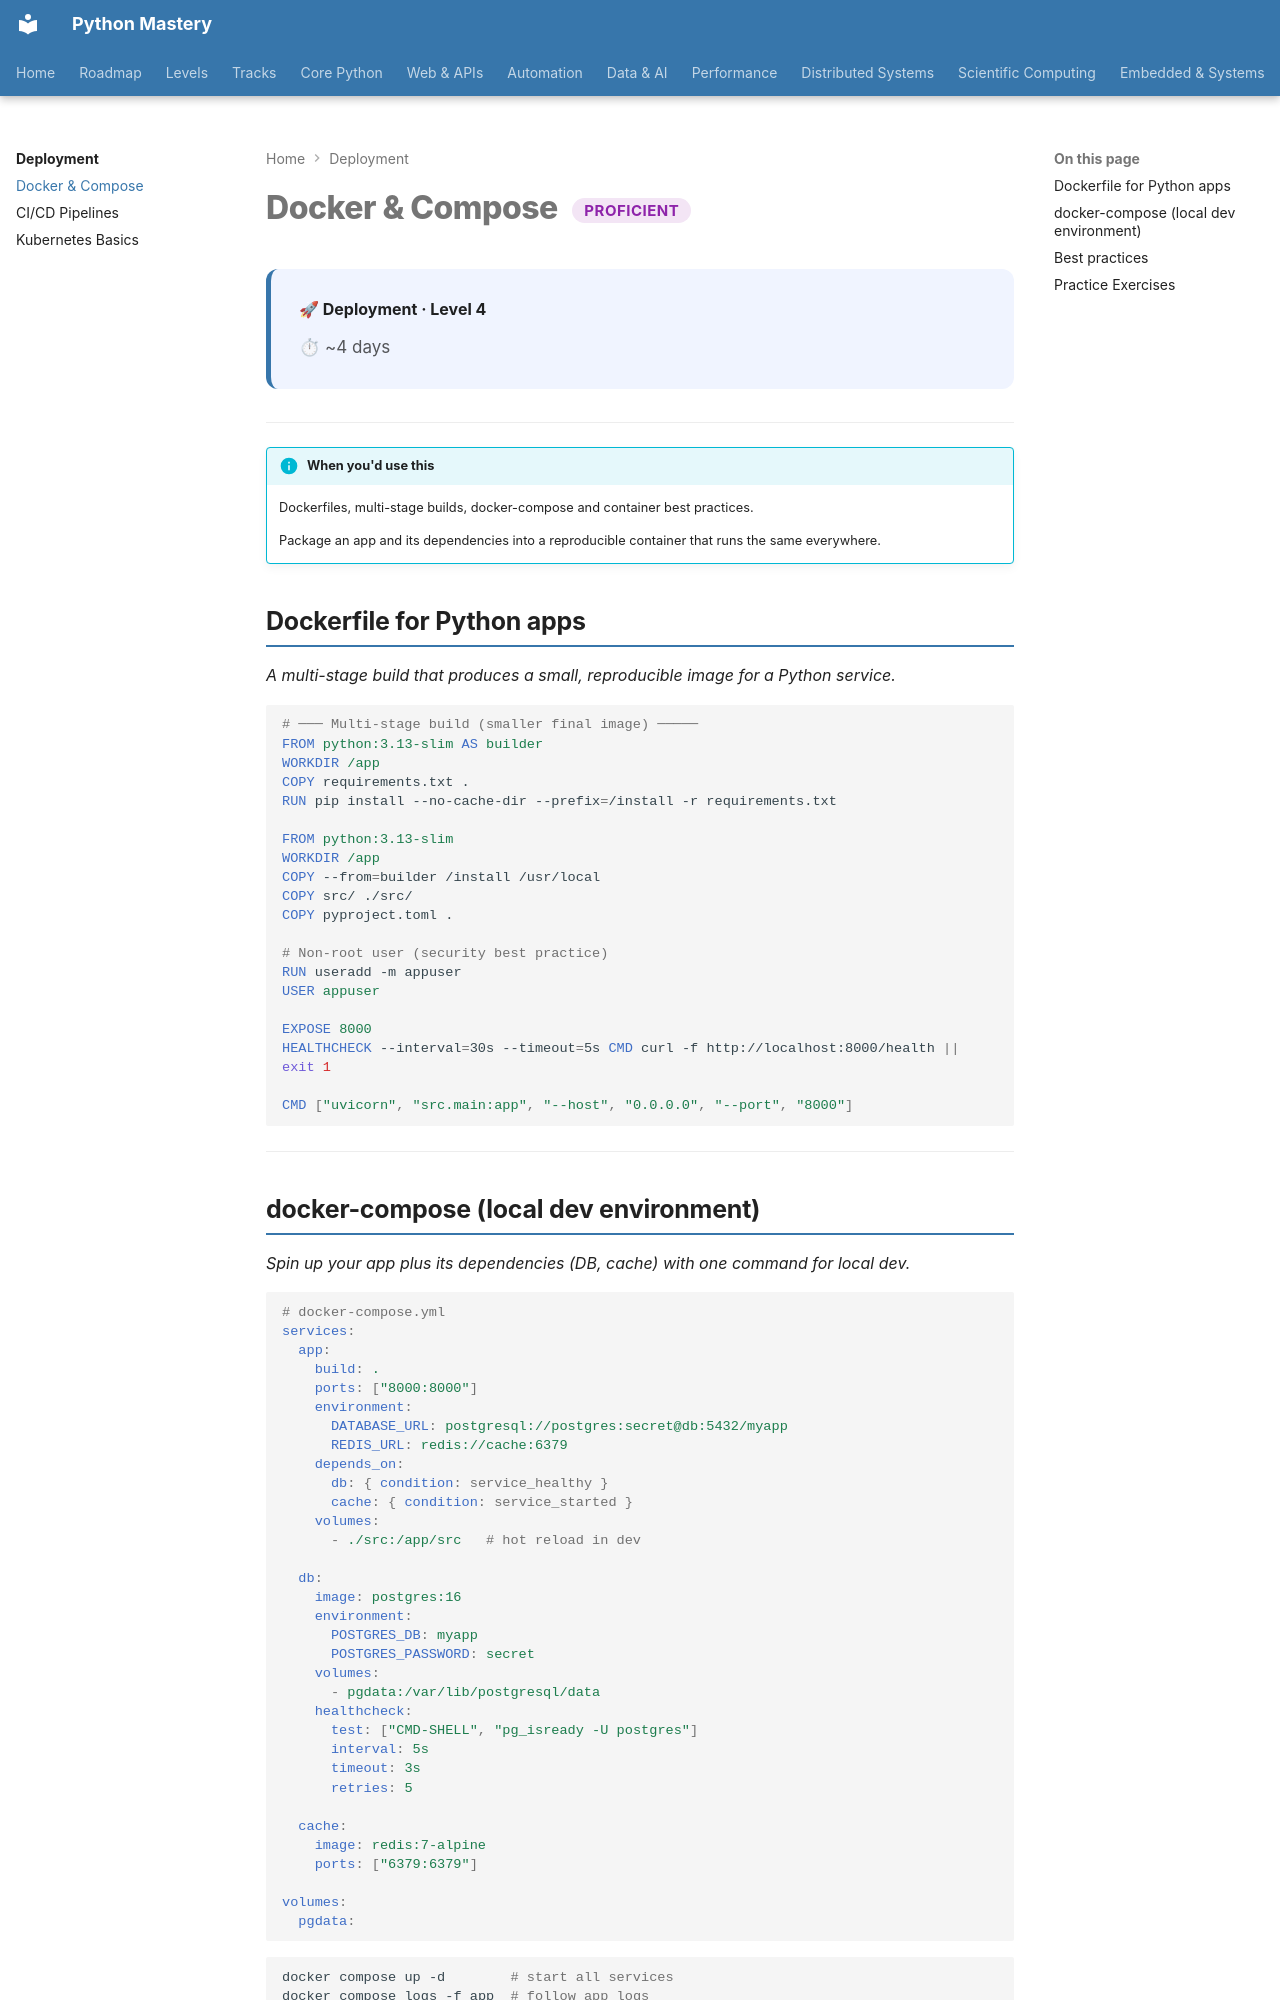

repository: SSnp75/PythonMastery-Site · page: deployment/docker/index.html · generator: mkdocs

---
title: Docker & Compose
description: Dockerfiles, multi-stage builds, docker-compose and container best practices
---

# Docker & Compose <span class="pm-badge pm-badge-proficient">Proficient</span>

<div class="pm-topic-header">
  <strong>🚀 Deployment · Level 4</strong>
  <div class="pm-topic-meta">
    <span>⏱ ~4 days</span>
  </div>
</div>

---

!!! info "When you'd use this"
    Dockerfiles, multi-stage builds, docker-compose and container best practices.

    Package an app and its dependencies into a reproducible container that runs the same everywhere.


## Dockerfile for Python apps

*A multi-stage build that produces a small, reproducible image for a Python service.*

```dockerfile
# ─── Multi-stage build (smaller final image) ─────
FROM python:3.13-slim AS builder
WORKDIR /app
COPY requirements.txt .
RUN pip install --no-cache-dir --prefix=/install -r requirements.txt

FROM python:3.13-slim
WORKDIR /app
COPY --from=builder /install /usr/local
COPY src/ ./src/
COPY pyproject.toml .

# Non-root user (security best practice)
RUN useradd -m appuser
USER appuser

EXPOSE 8000
HEALTHCHECK --interval=30s --timeout=5s CMD curl -f http://localhost:8000/health || exit 1

CMD ["uvicorn", "src.main:app", "--host", "0.0.0.0", "--port", "8000"]
```

---
